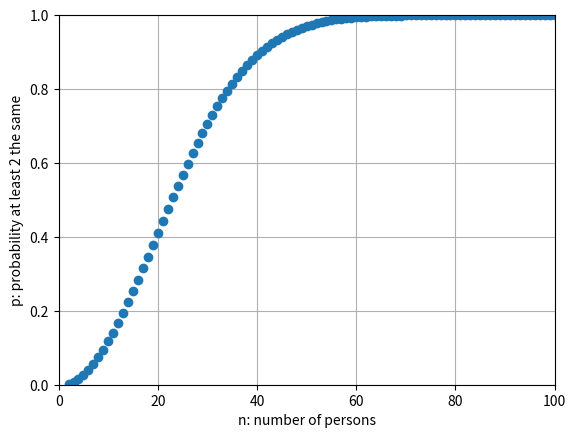

Recreate this plot in Python.
#probability.py  Author: Akira Hakuta, Date: 2017/03/22

def distinct_prob(n):
    year_day=365.0
    d = year_day - 1
    p = 1.0
    for k in range(1,n):
        p *= d/year_day
        d -=1
    return p
        
    
if __name__ == '__main__':
    import matplotlib.pyplot as plt
    
    cnum_max=100
    x_list=[]
    y_list=[]
    for x in range(2, cnum_max+1):
        x_list +=[x]
        y_list +=[1-distinct_prob(x)]

    #print(x_list)
    #print(y_list)
    plt.plot(x_list, y_list, 'o')
    plt.title('')
    plt.xlabel('n: number of persons')
    plt.ylabel('p: probability at least 2 the same')
    plt.grid(True)  
    plt.xlim(0,100)
    plt.ylim(0,1)
    plt.savefig('birthdayProb.pdf')
    #plt.savefig('birthdayProb.eps') 
    plt.show()
    cnum=40# number of persons in my class
    print('There are {} persons in my class. The Birthday-Problem\'s probability is {:0.3f}.'.format(cnum, 1-distinct_prob(cnum)))
    
    